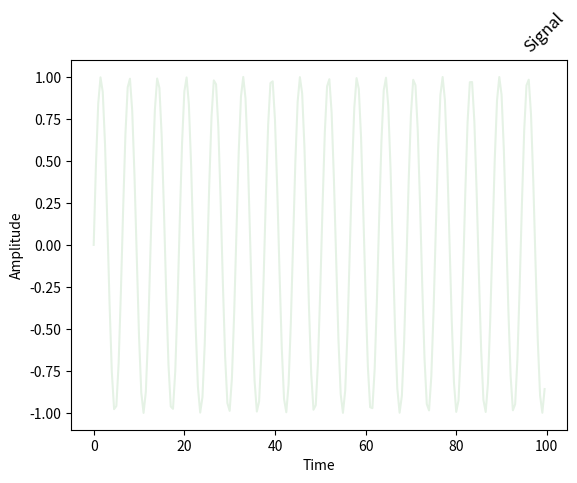

This figure's Python source:
# importing modules
from matplotlib import pyplot
import numpy

# assigning time values of the signal
# initial time period, final time period
# and phase angle
signalTime = numpy.arange(0, 100, 0.5)

# getting the amplitude of the signal
signalAmplitude = numpy.sin(signalTime)

# depicting the visualization
pyplot.plot(signalTime, signalAmplitude,
			color='green', alpha=0.1)

pyplot.xlabel('Time')
pyplot.ylabel('Amplitude')

# displaying the title
pyplot.title("Signal",
			loc='right',
			rotation=45)
